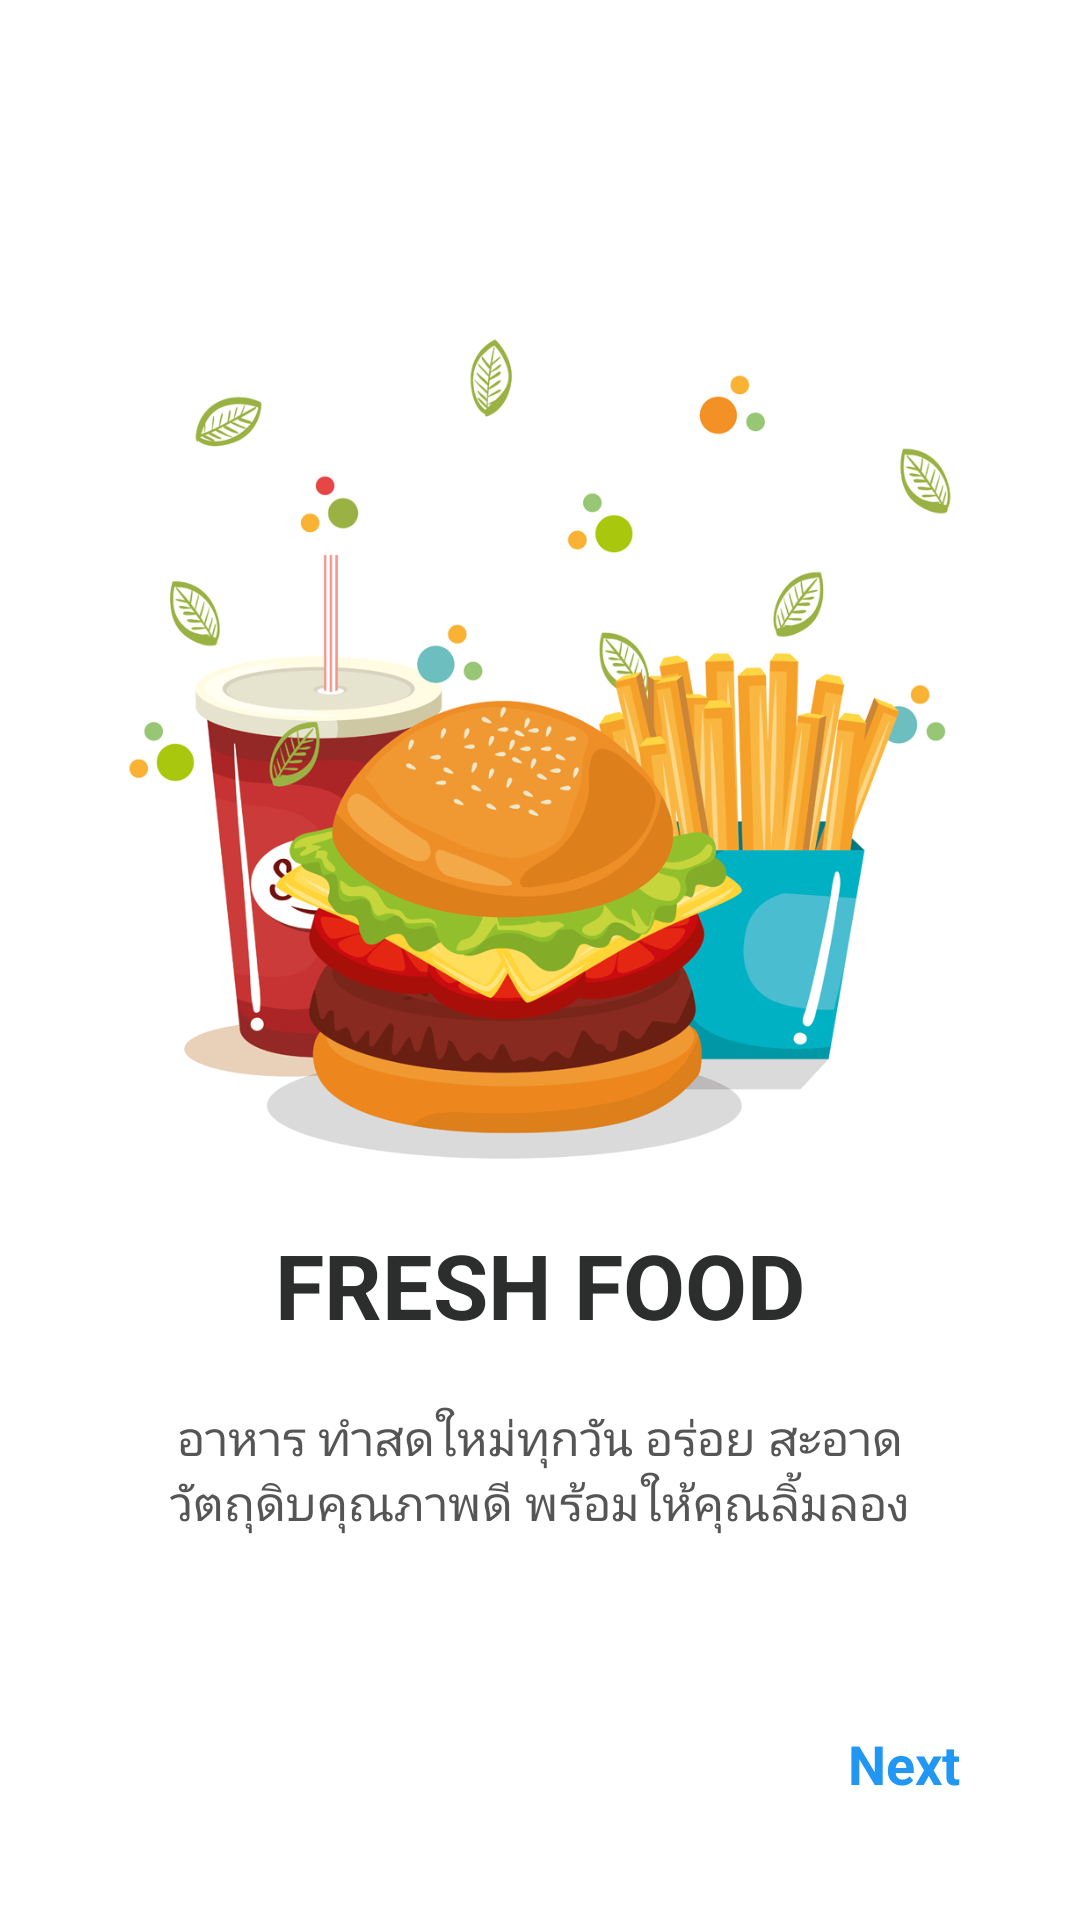

This screen was rendered from an Android layout file. Write that file and the resources it references.
<!-- AndroidManifest.xml: application theme AppTheme -->
<!-- res/layout/fragment_first.xml -->
<?xml version="1.0" encoding="utf-8"?>
<androidx.constraintlayout.widget.ConstraintLayout
        xmlns:android="http://schemas.android.com/apk/res/android"
        xmlns:app="http://schemas.android.com/apk/res-auto" xmlns:tools="http://schemas.android.com/tools"
        android:layout_width="match_parent"
        android:layout_height="match_parent"
        android:background="#fff"
        tools:context=".onboarding.screens.FirstFragment">

    <ImageView
            android:src="@drawable/food"
            android:layout_width="300dp"
            android:layout_height="300dp"
            android:id="@+id/imageView1"
            android:contentDescription="@string/fresh_food_des"
            app:layout_constraintStart_toStartOf="parent"
            app:layout_constraintEnd_toEndOf="parent"
            android:layout_marginTop="100dp"
            app:layout_constraintTop_toTopOf="parent"
    />
    <TextView
            android:text="@string/fresh_food"
            android:layout_width="wrap_content"
            android:layout_height="wrap_content"
            android:id="@+id/textView"
            style="@style/text_title"
            app:layout_constraintEnd_toEndOf="parent"
            app:layout_constraintStart_toStartOf="parent"
            android:layout_marginTop="8dp"
            app:layout_constraintTop_toBottomOf="@+id/imageView1"/>
    <TextView
            android:text="@string/fresh_food_des"
            android:layout_width="match_parent"
            android:layout_height="wrap_content"
            android:id="@+id/textView2"
            android:gravity="center"
            style="@style/text_description"
            app:layout_constraintTop_toBottomOf="@+id/textView"
            app:layout_constraintEnd_toEndOf="parent"
            app:layout_constraintStart_toStartOf="parent"/>
    <TextView
            android:text="@string/next"
            android:layout_width="wrap_content"
            android:layout_height="wrap_content"
            android:id="@+id/textView_Next"
            android:textColor="@color/blue"
            android:textSize="18sp"
            android:textStyle="bold"
            android:layout_marginBottom="40dp"
            app:layout_constraintBottom_toBottomOf="parent"
            app:layout_constraintEnd_toEndOf="parent"
            android:layout_marginEnd="40dp"/>
</androidx.constraintlayout.widget.ConstraintLayout>
<!-- resources referenced by this layout -->
<resources>
  <color name="blue">#2196f3</color>
  <!-- drawable food: png bitmap (drawable, 235191 bytes) -->
  <string name="fresh_food">FRESH FOOD</string>
  <string name="fresh_food_des">อาหาร ทำสดใหม่ทุกวัน อร่อย สะอาด วัตถุดิบคุณภาพดี พร้อมให้คุณลิ้มลอง</string>
  <string name="next">Next</string>
  <style name="text_description">
          <item name="android:layout_marginTop">20dp</item>
          <item name="android:textSize">16sp</item>
          <item name="android:layout_marginLeft">50dp</item>
          <item name="android:layout_marginRight">50dp</item>
          <item name="android:textColor">#555555</item>
      </style>
  <style name="text_title">
          <item name="android:layout_marginTop">20dp</item>
          <item name="android:textSize">30sp</item>
          <item name="android:textColor">@color/text_title_black</item>
          <item name="android:textStyle">bold</item>
      </style>
  <style name="AppTheme" parent="Theme.AppCompat.Light.NoActionBar">
          
          <item name="colorPrimary">@color/colorPrimary</item>
          <item name="colorPrimaryDark">@color/colorPrimaryDark</item>
          <item name="colorAccent">@color/colorAccent</item>
      </style>
  <color name="text_title_black">#2B2E2D</color>
  <color name="colorPrimary">#008577</color>
  <color name="colorPrimaryDark">#00574B</color>
  <color name="colorAccent">#D81B60</color>
</resources>
